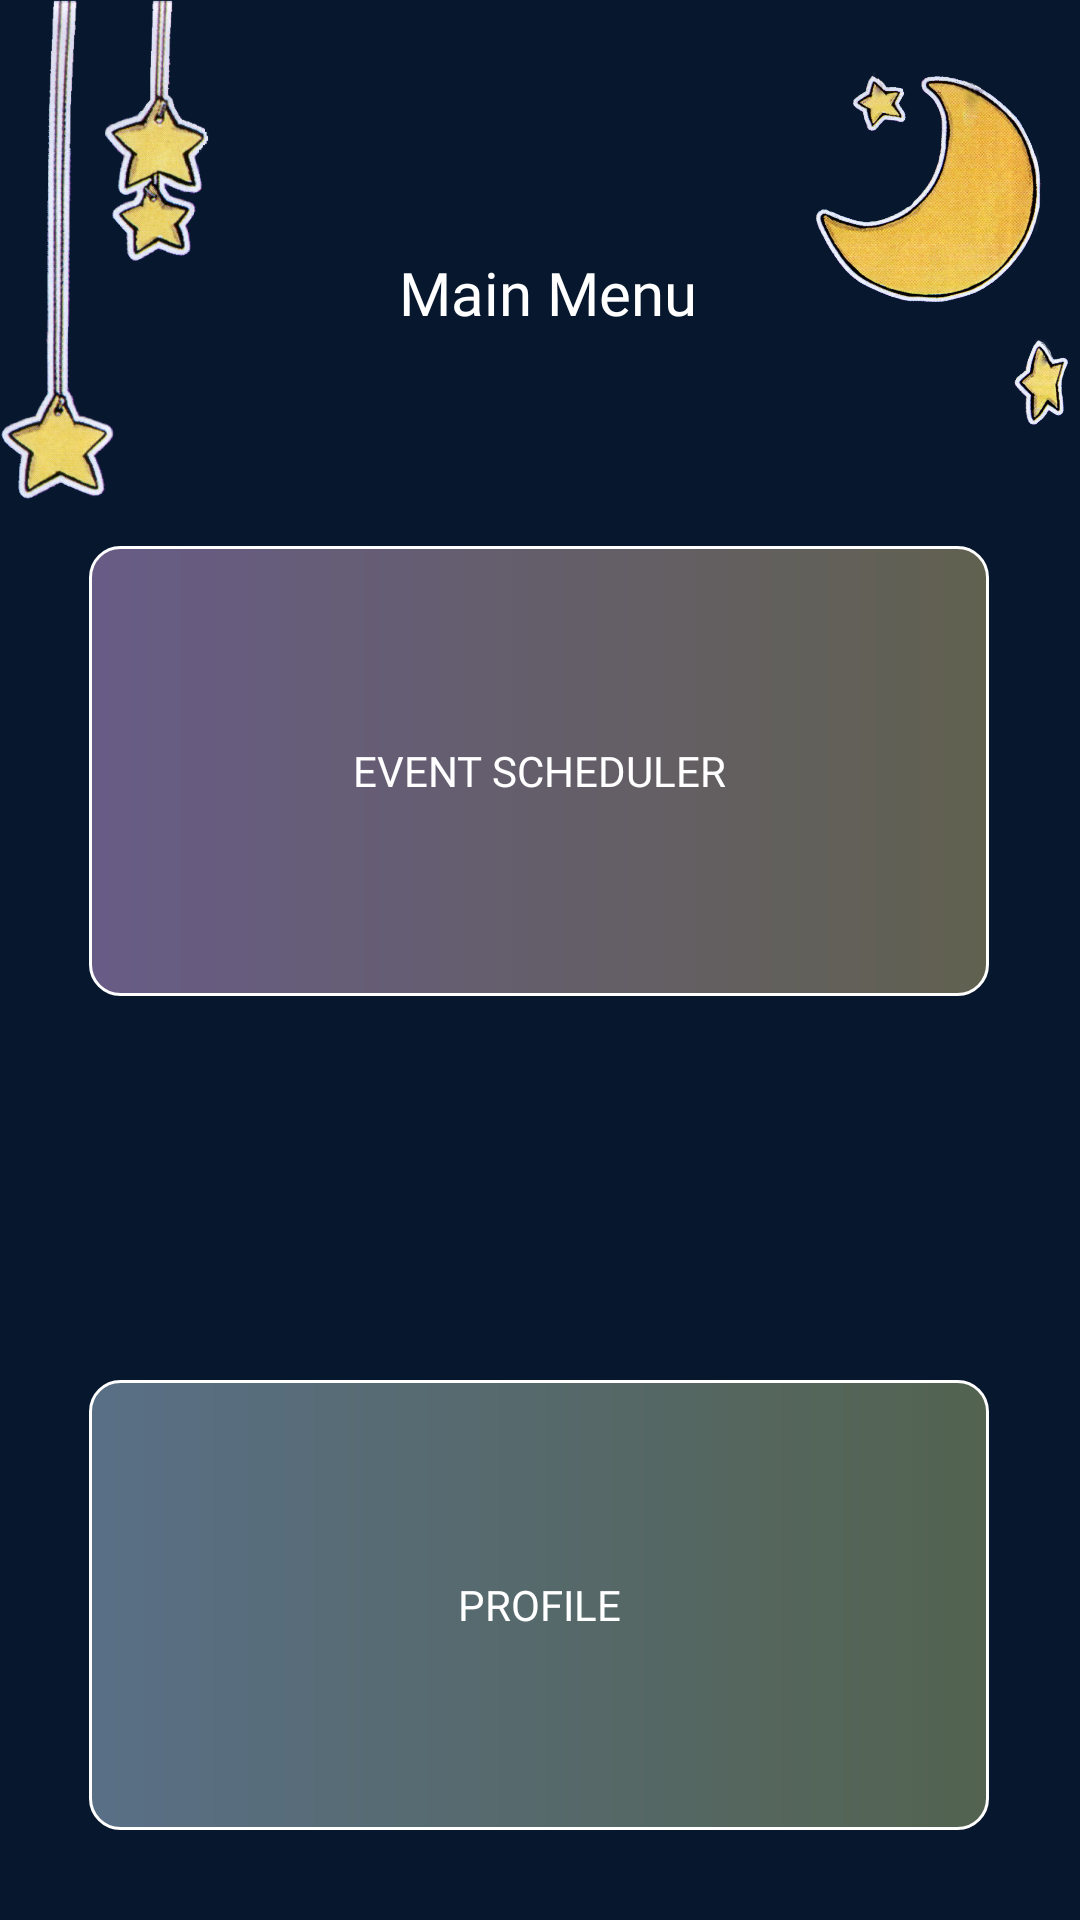

Write the Android layout XML for this screen, with the resource values it uses.
<!-- AndroidManifest.xml: application theme Theme.WitchinHour -->
<!-- res/layout/activity_main_menu.xml -->
<?xml version="1.0" encoding="utf-8"?>
<androidx.drawerlayout.widget.DrawerLayout xmlns:android="http://schemas.android.com/apk/res/android"
    xmlns:app="http://schemas.android.com/apk/res-auto"
    xmlns:tools="http://schemas.android.com/tools"
    android:id="@+id/my_drawer_layout"
    android:layout_width="wrap_content"
    android:layout_height="match_parent"
    android:background="@color/background_color"
    tools:context=".MainActivity"
    tools:ignore="HardcodedText">

    <androidx.constraintlayout.widget.ConstraintLayout
        android:layout_width="match_parent"
        android:layout_height="match_parent">

        <ImageView
            android:id="@+id/appLogo"
            android:layout_width="412dp"
            android:layout_height="731dp"
            app:layout_constraintEnd_toEndOf="parent"
            app:layout_constraintHorizontal_bias="1.0"
            app:layout_constraintStart_toStartOf="parent"
            app:layout_constraintTop_toTopOf="parent"
            app:srcCompat="@drawable/witching_hour__7_" />

        <TextView
            android:id="@+id/homeMessage"
            android:layout_width="354dp"
            android:layout_height="34dp"
            android:layout_marginStart="24dp"
            android:layout_marginTop="84dp"
            android:layout_marginEnd="24dp"
            android:layout_weight="1"
            android:fontFamily="@font/alata"
            android:text="Main Menu"
            android:textAlignment="center"
            android:textColor="#FFFFFF"
            android:textSize="20sp"
            app:layout_constraintEnd_toEndOf="parent"
            app:layout_constraintHorizontal_bias="0.444"
            app:layout_constraintStart_toStartOf="parent"
            app:layout_constraintTop_toTopOf="@+id/appLogo" />

        <androidx.appcompat.widget.AppCompatButton
            android:id="@+id/btnEventSchedulerMainMenu"
            android:layout_width="300dp"
            android:layout_height="150dp"
            android:layout_marginTop="64dp"
            android:background="@drawable/custom_button_mainmenu"
            android:fontFamily="@font/alata"
            android:text="Event Scheduler"
            android:textColor="@color/white"
            app:layout_constraintEnd_toEndOf="parent"
            app:layout_constraintHorizontal_bias="0.495"
            app:layout_constraintStart_toStartOf="parent"
            app:layout_constraintTop_toBottomOf="@+id/homeMessage"
            tools:ignore="MissingConstraints" />

        <androidx.appcompat.widget.AppCompatButton
            android:id="@+id/btnProfileMainMenuPage"
            android:layout_width="300dp"
            android:layout_height="150dp"
            android:layout_marginTop="128dp"
            android:background="@drawable/custom_button_mainmenu2"
            android:fontFamily="@font/alata"
            android:text="Profile"

            android:textColor="@color/white"
            app:layout_constraintEnd_toEndOf="parent"
            app:layout_constraintHorizontal_bias="0.495"
            app:layout_constraintStart_toStartOf="parent"
            app:layout_constraintTop_toBottomOf="@+id/btnEventSchedulerMainMenu"
            tools:ignore="MissingConstraints" />

        <ImageView
            android:id="@+id/imageView2"
            android:layout_width="78dp"
            android:layout_height="217dp"
            app:layout_constraintStart_toStartOf="parent"
            app:layout_constraintTop_toTopOf="parent"
            app:srcCompat="@drawable/kindpng_1848500" />

        <ImageView
            android:id="@+id/imageView3"
            android:layout_width="93dp"
            android:layout_height="119dp"
            android:layout_marginTop="24dp"
            app:layout_constraintEnd_toEndOf="parent"
            app:layout_constraintTop_toTopOf="parent"
            app:srcCompat="@drawable/kindpng_6__2_" />

    </androidx.constraintlayout.widget.ConstraintLayout>


    
    
    
</androidx.drawerlayout.widget.DrawerLayout>
<!-- resources referenced by this layout -->
<resources>
  <color name="background_color">#07172E</color>
  <color name="white">#FFFFFFFF</color>
  <!-- drawable custom_button_mainmenu (drawable) -->
  <?xml version="1.0" encoding="utf-8"?>
  <shape xmlns:android="http://schemas.android.com/apk/res/android" android:shape="rectangle">
      <gradient android:startColor="#E672628F" android:endColor="#E66A6853"/>
      <corners android:radius="10dp"/>
      <stroke android:color="@color/white" android:width="1dp" />
  </shape>
  <!-- drawable custom_button_mainmenu2 (drawable) -->
  <?xml version="1.0" encoding="utf-8"?>
  <shape xmlns:android="http://schemas.android.com/apk/res/android" android:shape="rectangle">
      <gradient android:startColor="#E662788F" android:endColor="#E65B6A53"/>
      <corners android:radius="10dp"/>
      <stroke android:color="@color/white" android:width="1dp" />
  </shape>
  <!-- drawable kindpng_1848500: png bitmap (drawable, 168555 bytes) -->
  <!-- drawable kindpng_6__2_: png bitmap (drawable, 359588 bytes) -->
  <style name="Theme.WitchinHour" parent="Theme.MaterialComponents.Light.NoActionBar">
          
          <item name="colorPrimary">@color/background_color </item>
          <item name="colorPrimaryVariant">@color/background_color</item>
          <item name="colorOnPrimary">@color/white</item>
          
          <item name="colorSecondary">@color/teal_200</item>
          <item name="colorSecondaryVariant">@color/teal_700</item>
          <item name="colorOnSecondary">@color/purple_700</item>
          
          <item name="android:statusBarColor">?attr/colorPrimaryVariant</item>
          
      </style>
  <color name="teal_200">#FF03DAC5</color>
  <color name="teal_700">#FF018786</color>
  <color name="purple_700">#FF3700B3</color>
</resources>
